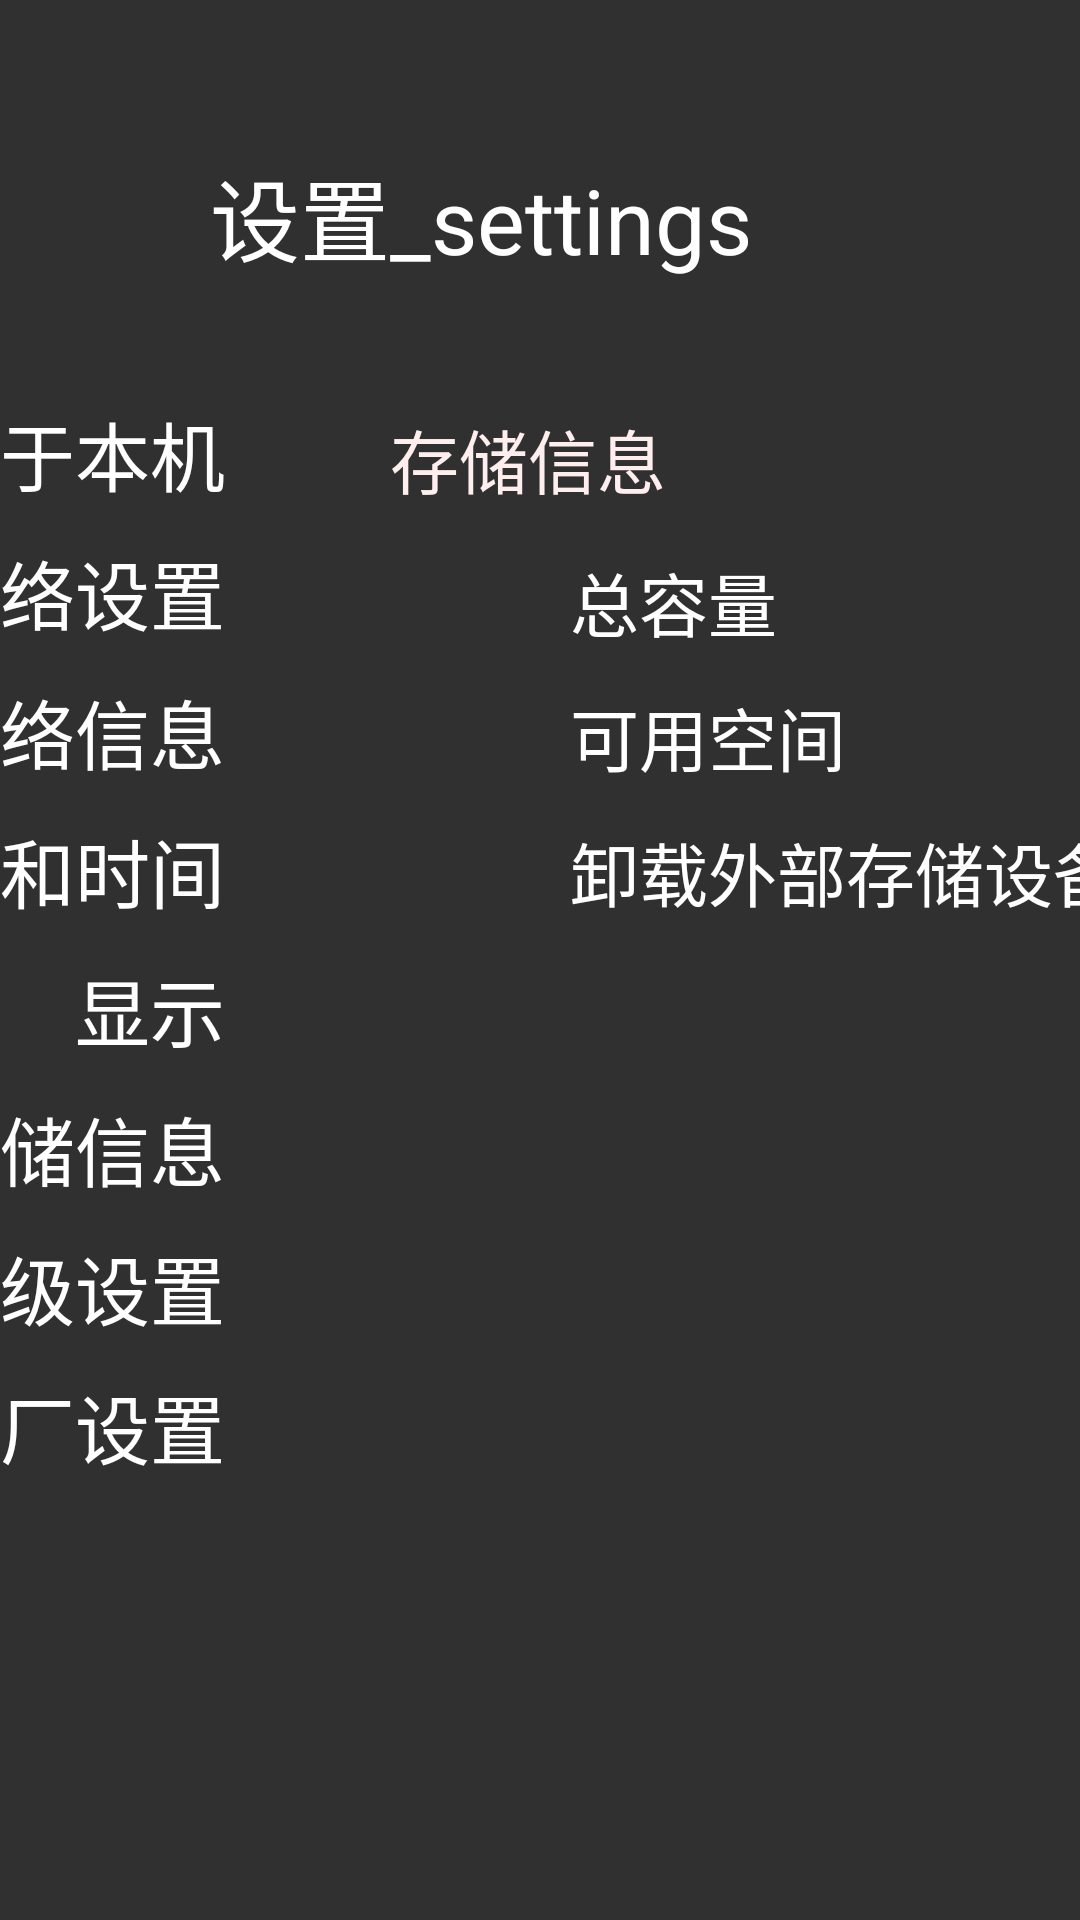

Layout XML and referenced resources for this Android screen:
<!-- AndroidManifest.xml: application theme Theme.AppCompat.NoActionBar -->
<!-- res/layout/storage_activity.xml -->
<?xml version="1.0" encoding="utf-8"?>
<LinearLayout xmlns:android="http://schemas.android.com/apk/res/android"
    android:layout_width="match_parent"
    android:layout_height="match_parent"
    android:background="@drawable/background_main"
    android:orientation="vertical">

    <include layout="@layout/header_include" />

    
    <LinearLayout
        android:id="@+id/under_header"
        style="@style/mainStyle">

        
        <include layout="@layout/menu_include" />

        <LinearLayout
            style="@style/fragmentStyle"
            android:id="@+id/layout_store_info">

            <TextView
                android:text="@string/store_information"
                style="@style/TitleStyle"
                android:background="@drawable/background_title"/>

            <LinearLayout
                style="@style/LayoutStyle"
                android:focusable="false">
                <TextView
                    style="@style/LayoutTagStyle"
                    android:layout_weight="3.5"
                    android:gravity="start|center_vertical"
                    android:layout_marginLeft="100dp"
                    android:text="@string/total_capacity" />
                <TextView
                    style="@style/LayoutTagStyle"
                    android:layout_weight="1.5"
                    android:gravity="start|center_vertical"
                    android:text=""
                    android:id="@+id/storage_tv_total"/>
                <TextView
                    style="@style/LayoutTagStyle"
                    android:layout_weight="5"
                    android:gravity="start|center_vertical"
                    android:text=""
                    android:id="@+id/storage_tv_devices_count1"/>

            </LinearLayout>
            <ImageView
                style="@style/DividerStyle"
                android:background="@drawable/background_divider"/>

            <LinearLayout
                style="@style/LayoutStyle"
                android:focusable="false">
                <TextView
                    style="@style/LayoutTagStyle"
                    android:layout_weight="3.5"
                    android:gravity="start|center_vertical"
                    android:layout_marginLeft="100dp"
                    android:text="@string/remaining_capacity" />
                <TextView
                    style="@style/LayoutTagStyle"
                    android:layout_weight="1.5"
                    android:gravity="start|center_vertical"
                    android:text=""
                    android:id="@+id/storage_tv_available"/>
                <TextView
                    style="@style/LayoutTagStyle"
                    android:layout_weight="5"
                    android:gravity="start|center_vertical"
                    android:text=""
                    android:id="@+id/storage_tv_devices_count2"/>

            </LinearLayout>
            <ImageView
                style="@style/DividerStyle"
                android:background="@drawable/background_divider"/>

            <LinearLayout
                style="@style/LayoutStyle"
                android:focusable="true"
                android:id="@+id/storage_unmount">
                <TextView
                    style="@style/LayoutTagStyle"
                    android:gravity="start|center_vertical"
                    android:layout_marginLeft="100dp"
                    android:text="@string/uninstall_outside_devices" />

            </LinearLayout>
            <ImageView
                style="@style/DividerStyle"
                android:background="@drawable/background_divider"/>
        </LinearLayout>

    </LinearLayout>

</LinearLayout>
<!-- res/layout/header_include.xml (included above) -->
<?xml version="1.0" encoding="utf-8"?>
<LinearLayout
    xmlns:android="http://schemas.android.com/apk/res/android"
    android:orientation="vertical"
    android:layout_width="match_parent"
    android:layout_height="0dp"
    android:layout_weight="1"
    android:id="@+id/header">

    <TextView
        android:layout_width="match_parent"
        android:layout_height="match_parent"
        android:layout_marginLeft="70dp"
        android:layout_marginTop="50dp"
        android:text="@string/header_text"
        android:textColor="#fff"
        android:textSize="30dp" />

</LinearLayout>
<!-- res/layout/menu_include.xml (included above) -->
<?xml version="1.0" encoding="utf-8"?>
<LinearLayout xmlns:android="http://schemas.android.com/apk/res/android"
    android:orientation="vertical"
    android:layout_width="0dp"
    android:layout_height="match_parent"
    android:layout_weight="1"
    android:gravity="end"
    android:id="@+id/menu">


    <TextView
        android:id="@+id/my_info"
        style="@style/menuStyle"
        android:text="@string/about_this_machine" />

    <TextView
        android:id="@+id/net_setting"
        style="@style/menuStyle"
        android:text="@string/set_network" />

    <TextView
        android:id="@+id/net_info"
        style="@style/menuStyle"
        android:text="@string/network_information" />

    <TextView
        android:id="@+id/date_time"
        style="@style/menuStyle"
        android:text="@string/date_and_time" />

    <TextView
        android:id="@+id/display"
        style="@style/menuStyle"
        android:text="@string/display" />

    <TextView
        android:id="@+id/store_info"
        style="@style/menuStyle"
        android:text="@string/store_information" />

    <TextView
        android:id="@+id/advanced"
        style="@style/menuStyle"
        android:text="@string/advanced" />

    <TextView
        android:id="@+id/res_factory"
        style="@style/menuStyle"
        android:text="@string/restore_factory" />



</LinearLayout>
<!-- resources referenced by this layout -->
<resources>
  <string name="about_this_machine">关于本机</string>
  <string name="advanced">高级设置</string>
  <string name="date_and_time">日期和时间</string>
  <string name="display">显示</string>
  <string name="header_text">设置_settings</string>
  <string name="network_information">网络信息</string>
  <string name="remaining_capacity">可用空间</string>
  <string name="restore_factory">恢复出厂设置</string>
  <string name="set_network">网络设置</string>
  <string name="store_information">存储信息</string>
  <string name="total_capacity">总容量</string>
  <string name="uninstall_outside_devices">卸载外部存储设备</string>
  <style name="DividerStyle">
          <item name="android:layout_width">900dp</item>
          <item name="android:layout_height">wrap_content</item>
      </style>
  <style name="LayoutStyle">
          <item name="android:layout_height">45dp</item>
          <item name="android:layout_width">900dp</item>
          <item name="android:orientation">horizontal</item>
          <item name="android:focusable">false</item>
          <item name="android:background">@drawable/content_focus_selector</item>
      </style>
  <style name="LayoutTagStyle">
          <item name="android:textColor">#fff</item>
          <item name="android:textSize">23dp</item>
          <item name="android:gravity">center_vertical|right</item>
          <item name="android:focusable">false</item>
          <item name="android:focusableInTouchMode">false</item>
          <item name="android:layout_width">0dp</item>
          <item name="android:layout_weight">3</item>
          <item name="android:layout_height">match_parent</item>
      </style>
  <style name="TitleStyle">
          <item name="android:textSize">23dp</item>
          <item name="android:textColor">#fee</item>
          <item name="android:layout_width">900dp</item>
          <item name="android:layout_height">50dp</item>
          <item name="android:paddingLeft">40dp</item>
          
          <item name="android:gravity">center_vertical</item>
          <item name="android:layout_marginTop">5dp</item>
  
      </style>
  <style name="fragmentStyle">
          <item name="android:layout_width">0dp</item>
          <item name="android:layout_height">match_parent</item>
          <item name="android:layout_weight">3</item>
          <item name="android:orientation">vertical</item>
      </style>
  <style name="mainStyle">
          <item name="android:layout_width">match_parent</item>
          <item name="android:layout_height">0dp</item>
          <item name="android:layout_weight">4.2</item>
          <item name="android:orientation">horizontal</item>
      </style>
  <style name="menuStyle">
          <item name="android:textColor">#fff</item>
          <item name="android:textSize">25dp</item>
          <item name="android:layout_marginRight">15dp</item>
          <item name="android:layout_marginTop">10dp</item>
          <item name="android:gravity">right</item>
          <item name="android:layout_width">160dp</item>
          <item name="android:layout_height">wrap_content</item>
      </style>
</resources>
